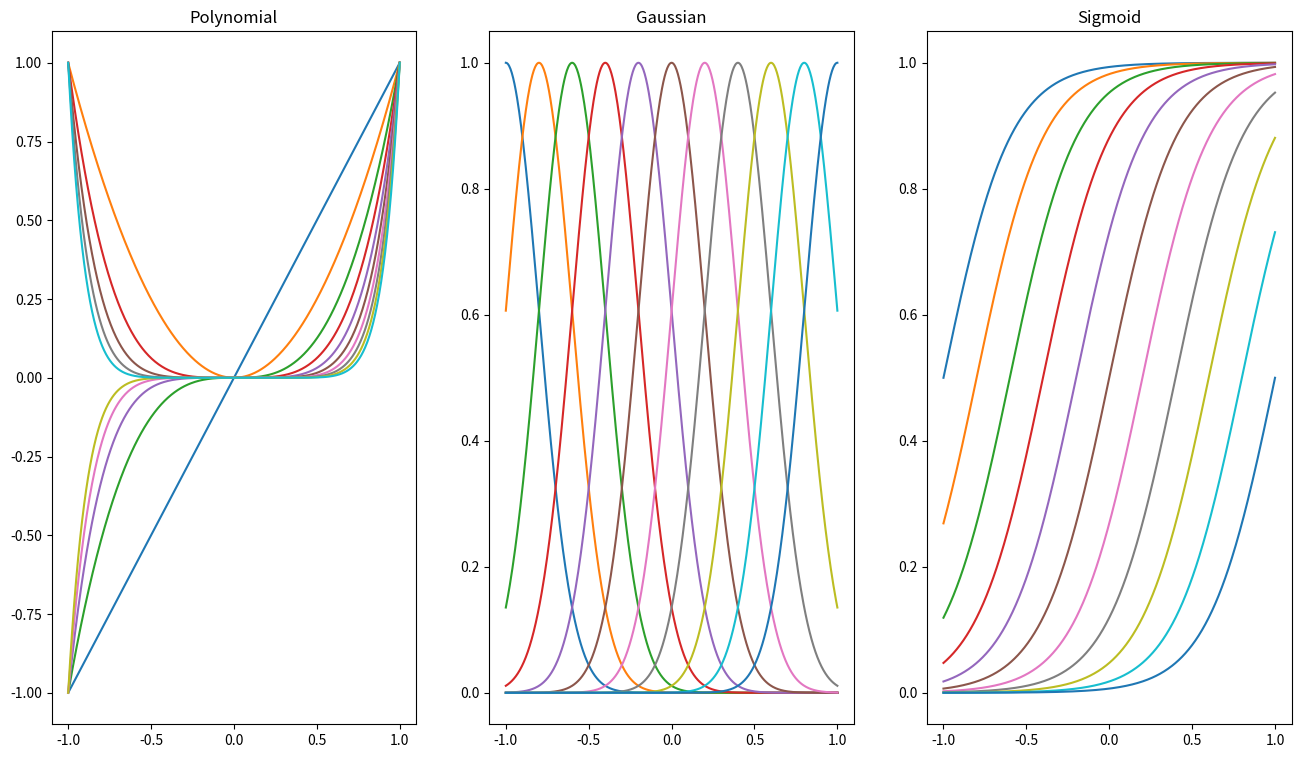

Here is the Python script that generated this plot:
import random
import sys

import matplotlib.pyplot as plt
import numpy as np


def calculate_polynomial(x, degree):
    y = []
    for i in range(1, degree + 1):
        y.append(x**i)

    return y


def calcuate_gauss(x, sigma, start, end, interval):
    gauss_y = []
    mu = start
    while mu <= end:
        gauss_y.append(np.exp(-((x - mu) ** 2) / 2 * sigma**2))
        mu += interval

    return gauss_y


def calcuate_sigmoid(x, sigma, start, end, interval):
    sigmoid_y = []
    mu = start
    while mu <= end:
        sigmoid_y.append(1 / (1 + np.exp(-(x - mu) / sigma)))
        mu += interval

    return sigmoid_y


def main():
    # Create dataset
    random.seed(0)
    start = -1
    end = 1
    x = np.linspace(start, end, 500)

    fig = plt.figure(figsize=(16, 9))
    polynomial_graph = fig.add_subplot(131)
    gauss_graph = fig.add_subplot(132)
    sigmoid_graph = fig.add_subplot(133)

    degree = 10
    poly_y = calculate_polynomial(x, degree)

    sigma = 5
    interval = 0.2
    gauss_y = calcuate_gauss(x, sigma, start, end, interval)

    sigmoid_sigma = 0.2
    sigmoid_y = calcuate_sigmoid(x, sigmoid_sigma, start, end, interval)

    for y in poly_y:
        polynomial_graph.plot(x, y)
        polynomial_graph.set_title("Polynomial")
    for y in gauss_y:
        gauss_graph.plot(x, y)
        gauss_graph.set_title("Gaussian")
    for y in sigmoid_y:
        sigmoid_graph.plot(x, y)
        sigmoid_graph.set_title("Sigmoid")


if __name__ == "__main__":
    main()
    if len(sys.argv) == 2 and sys.argv[1] == "NotShow":
        print("It shows nothing")
    else:
        plt.show()
